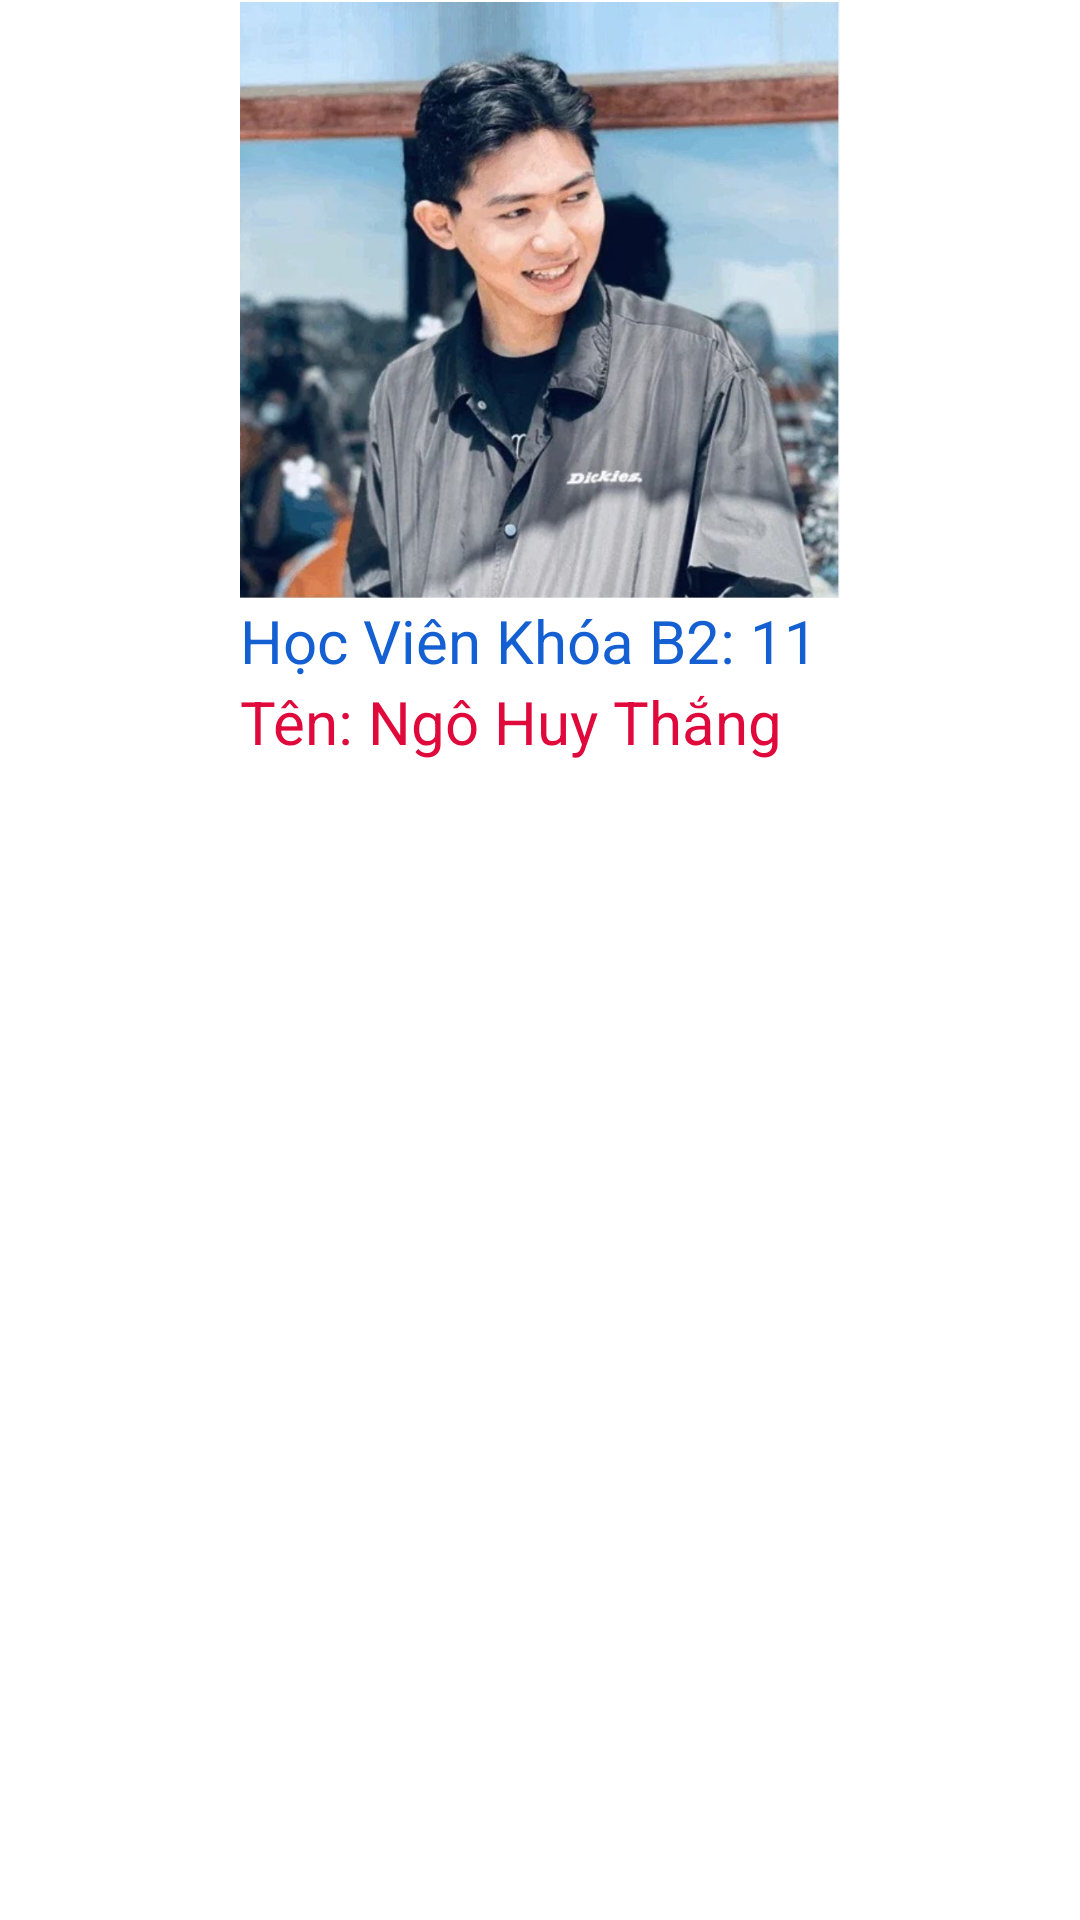

Android layout source for this screen:
<!-- AndroidManifest.xml: application theme Theme.UngDungMuaBanDoGo -->
<!-- res/layout/navheader.xml -->
<?xml version="1.0" encoding="utf-8"?>
<RelativeLayout xmlns:android="http://schemas.android.com/apk/res/android"
    xmlns:app="http://schemas.android.com/apk/res-auto"
    android:layout_width="match_parent"
    android:layout_height="match_parent"
    android:orientation="vertical">

    <ImageView
        android:id="@+id/imageView"
        android:layout_width="200dp"
        android:layout_height="200dp"
        android:layout_centerHorizontal="true"
        android:layout_weight="1"
        app:srcCompat="@drawable/avatar" />

    <TextView
        android:id="@+id/lbTen"
        android:layout_width="200dp"
        android:layout_height="wrap_content"
        android:layout_weight="1"
        android:text="Học Viên Khóa B2: 11"
        android:layout_centerHorizontal="true"
        android:layout_below="@id/imageView"
        android:textColor="#1460D3"
        android:textSize="20dp"
        />

    <TextView
        android:id="@+id/lbTenHocVien"
        android:layout_width="200dp"
        android:layout_height="wrap_content"
        android:layout_weight="1"
        android:text="Tên: Ngô Huy Thắng"
        android:layout_centerHorizontal="true"
        android:layout_below="@id/lbTen"
        android:textColor="#DF093B"
        android:textSize="20dp"
        />

</RelativeLayout>
<!-- resources referenced by this layout -->
<resources>
  <!-- drawable avatar: jpg bitmap (drawable, 72216 bytes) -->
  <style name="Theme.UngDungMuaBanDoGo" parent="Theme.MaterialComponents.DayNight.NoActionBar">
          
          <item name="colorPrimary">@color/purple_500</item>
          <item name="colorPrimaryVariant">@color/purple_700</item>
          <item name="colorOnPrimary">@color/white</item>
          
          <item name="colorSecondary">@color/teal_200</item>
          <item name="colorSecondaryVariant">@color/teal_700</item>
          <item name="colorOnSecondary">@color/black</item>
          
          <item name="android:statusBarColor" tools:targetApi="l">?attr/colorPrimaryVariant</item>
          
      </style>
  <!-- not gathered from this repository: default colours our renderer supplied (Android Studio template values) -->
  <color name="purple_500">#FF6200EE</color>
  <color name="purple_700">#FF3700B3</color>
  <color name="teal_200">#FF03DAC5</color>
  <color name="teal_700">#FF018786</color>
  <color name="black">#FF000000</color>
  <color name="white">#FFFFFFFF</color>
</resources>
